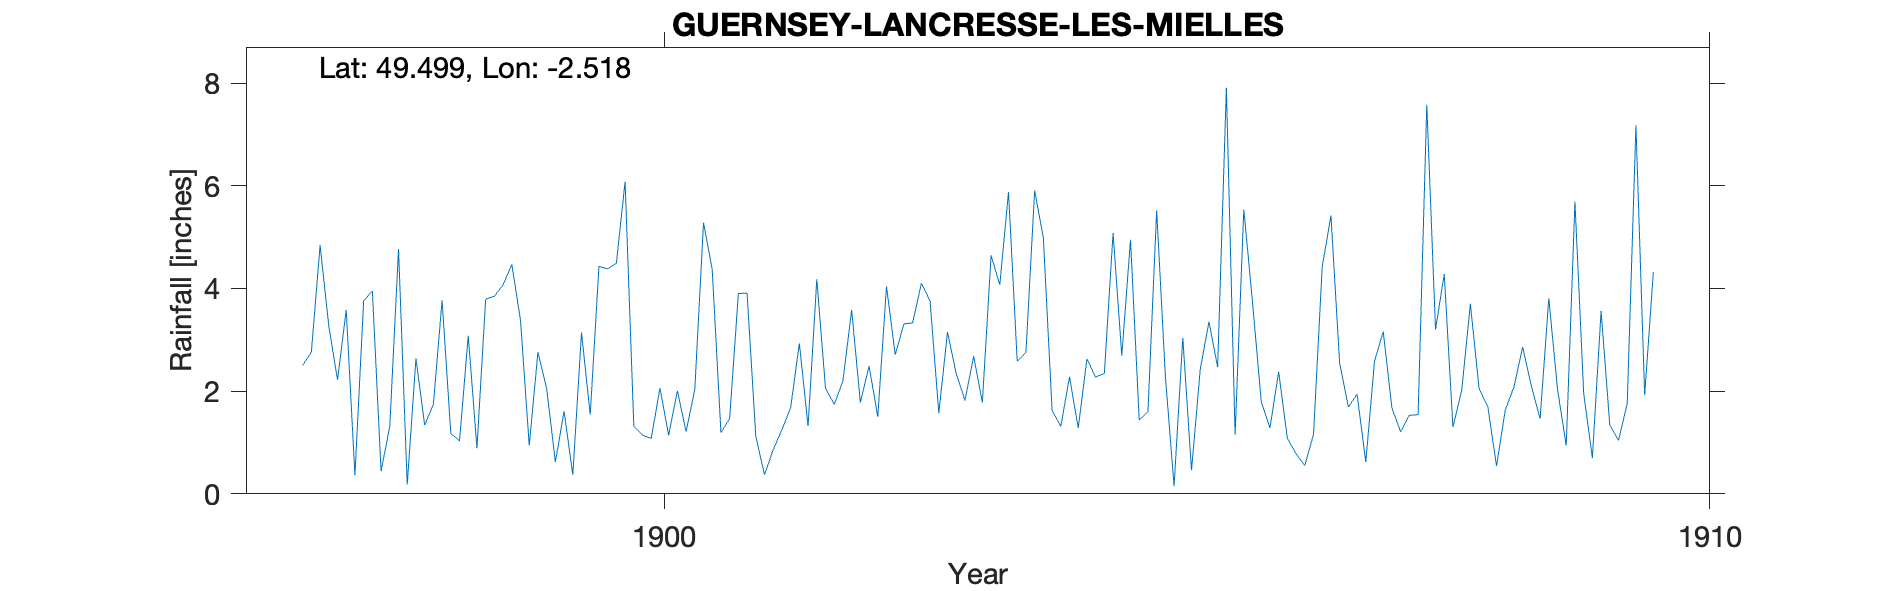

The file beside this chart, header and first rows:
GUERNSEY-LANCRESSE-LES-MIELLES, , , , , , , , , , , , , , , , , , , , 
Grid ref, WV348830, Long, -2.518, Lat, 49.5, Elevation, 33, ft, , , , , , , , , , , , 
Station no, RR7637, , , , , , , , , , , , , , , , , , , 
, 1890, 1891, 1892, 1893, 1894, 1895, 1896, 1897, 1898, 1899, 1900, 1901, 1902, 1903, 1904, 1905, 1906, 1907, 1908, 1909
January, , , , , , , , 2.5, 0.18, 4.47, 4.49, 1.19, 2.06, 3.76, 5.91, 1.44, 5.54, 1.69, 1.3, 2.04
February, , , , , , , , 2.76, 2.64, 3.38, 6.08, 1.47, 1.74, 1.57, 4.98, 1.6, 3.73, 1.94, 2.01, 0.94
March, , , , , , , , 4.84, 1.34, 0.94, 1.32, 3.9, 2.2, 3.15, 1.63, 5.52, 1.8, 0.62, 3.7, 5.69
April, , , , , , , , 3.27, 1.74, 2.76, 1.14, 3.91, 3.58, 2.34, 1.31, 2.29, 1.28, 2.58, 2.05, 1.96
May, , , , , , , , 2.22, 3.77, 2.05, 1.08, 1.12, 1.78, 1.82, 2.28, 0.15, 2.38, 3.16, 1.7, 0.7
June, , , , , , , , 3.58, 1.18, 0.62, 2.06, 0.37, 2.49, 2.68, 1.28, 3.04, 1.08, 1.67, 0.54, 3.56
July, , , , , , , , 0.36, 1.03, 1.61, 1.14, 0.86, 1.5, 1.78, 2.63, 0.46, 0.78, 1.21, 1.63, 1.34
August, , , , , , , , 3.76, 3.08, 0.37, 2.01, 1.25, 4.04, 4.64, 2.27, 2.42, 0.55, 1.53, 2.08, 1.04
September, , , , , , , , 3.95, 0.89, 3.14, 1.21, 1.68, 2.71, 4.07, 2.35, 3.35, 1.16, 1.54, 2.86, 1.76
October, , , , , , , , 0.44, 3.79, 1.54, 2.03, 2.93, 3.31, 5.88, 5.08, 2.47, 4.42, 7.58, 2.1, 7.18
November, , , , , , , , 1.32, 3.85, 4.43, 5.28, 1.32, 3.33, 2.58, 2.69, 7.91, 5.42, 3.2, 1.46, 1.92
December, , , , , , , , 4.77, 4.07, 4.38, 4.37, 4.18, 4.1, 2.76, 4.95, 1.15, 2.54, 4.28, 3.81, 4.32
Total, , , , , , , , 33.77, 27.56, 29.69, 32.21, 24.18, 32.84, 37.03, 37.36, 31.8, 30.68, 31, 25.24, 32.45
House and observer seen but not actual s…, , , , , , , , , , , , , , , , , , , , 
Les Mielles Road very long but only a sm…, , , , , , , , , , , , , , , , , , , , 
